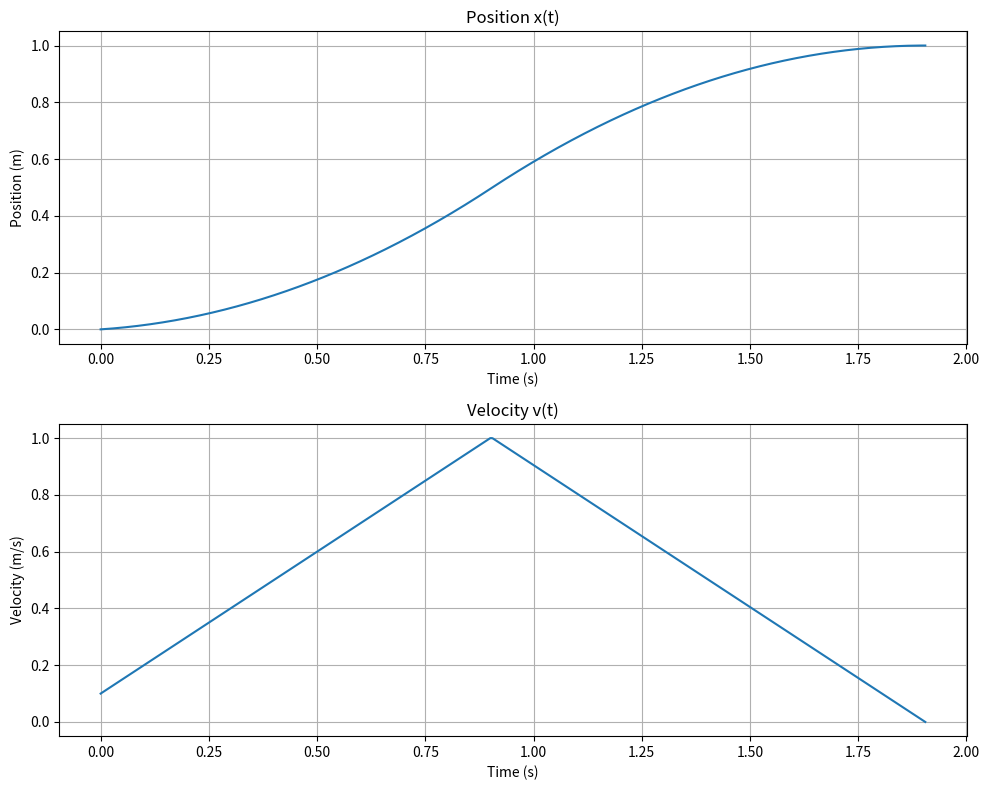

Here is the Python script that generated this plot:
import numpy as np
import matplotlib.pyplot as plt

def univariate_time_optimal_interpolants(x1, x2, v1, v2, vmax, amax):
    """
    Compute the time-optimal trajectory execution time for univariate motion.

    Input:
    - x1, x2: Initial and final positions.
    - v1, v2: Initial and final velocities.
    - vmax: Maximum velocity.
    - amax: Maximum acceleration.

    Return:
    - T: Minimal execution time for valid motion primitive combinations, or None if no valid combination exists.
    - selected_primitive: Name of the selected motion primitive.
    - params: Parameters required to reconstruct the trajectory.
    """
    def solve_quadratic(a, b, c):
        """Solve quadratic equation ax^2 + bx + c = 0 and return real solutions."""
        discriminant = b**2 - 4 * a * c
        if discriminant < 0:
            return []
        sqrt_discriminant = np.sqrt(discriminant)
        return [(-b + sqrt_discriminant) / (2 * a), (-b - sqrt_discriminant) / (2 * a)]
    
    # Class P^+P^-
    def compute_p_plus_p_minus():
        coefficients = [
            amax,
            2 * v1,
            (v1**2 - v2**2) / (2 * amax) + x1 - x2
        ]
        solutions = solve_quadratic(*coefficients)
        valid_t = [t for t in solutions if max((v2 - v1) / amax, 0) <= t <= (vmax - v1) / amax]
        if not valid_t:
            return None
        t_p = valid_t[0]
        T = 2 * t_p + (v1 - v2) / amax
        params = {'t_p': t_p}
        return T, 'P^+P^-', params

    # Class P^-P^+
    def compute_p_minus_p_plus():
        coefficients = [
            amax,
            -2 * v1,
            (v1**2 - v2**2) / (2 * amax) + x2 - x1
        ]
        solutions = solve_quadratic(*coefficients)
        valid_t = [t for t in solutions if max((v1 - v2) / amax, 0) <= t <= (vmax + v1) / amax]
        if not valid_t:
            return None
        t_p = valid_t[0]
        T = 2 * t_p + (v2 - v1) / amax
        params = {'t_p': t_p}
        return T, 'P^-P^+', params

    # Class P^+L^+P^-
    def compute_p_plus_l_plus_p_minus():
        t_p1 = (vmax - v1) / amax
        t_p2 = (vmax - v2) / amax
        t_l = (v2**2 + v1**2 - 2 * vmax**2) / (2 * vmax * amax) + (x2 - x1) / vmax
        if t_p1 < 0 or t_p2 < 0 or t_l < 0:
            return None
        T = t_p1 + t_l + t_p2
        params = {'t_p1': t_p1, 't_l': t_l, 't_p2': t_p2}
        return T, 'P^+L^+P^-', params

    # Class P^-L^+P^+
    def compute_p_minus_l_plus_p_plus():
        t_p1 = (vmax + v1) / amax
        t_p2 = (vmax + v2) / amax
        t_l = (v2**2 + v1**2 - 2 * vmax**2) / (2 * vmax * amax) - (x2 - x1) / vmax
        if t_p1 < 0 or t_p2 < 0 or t_l < 0:
            return None
        T = t_p1 + t_l + t_p2
        params = {'t_p1': t_p1, 't_l': t_l, 't_p2': t_p2}
        return T, 'P^-L^+P^+', params

    # Evaluate all four classes in the specified order
    results = []
    for compute_func in [compute_p_plus_p_minus, compute_p_minus_p_plus, compute_p_plus_l_plus_p_minus, compute_p_minus_l_plus_p_plus]:
        result = compute_func()
        if result is not None:
            results.append(result)
    
    if not results:
        return None, None, None
    
    # Find the minimal execution time
    T_values = [result[0] for result in results]
    min_index = np.argmin(T_values)
    T, selected_primitive, params = results[min_index]
    return T, selected_primitive, params

if __name__ == '__main__':
    x1, x2 = 0, 1
    v1, v2 = 0.1, 0
    vmax, amax = 1, 1
    T, selected_primitive, params = univariate_time_optimal_interpolants(x1, x2, v1, v2, vmax, amax)
    if T is None:
        print("No valid trajectory found.")
        exit()
    print(f"Minimal execution time: {T}")
    print(f"Selected motion primitive: {selected_primitive}")
    
    # Generate time steps
    num_points = 1000
    t_array = np.linspace(0, T, num_points)
    x_array = np.zeros_like(t_array)
    v_array = np.zeros_like(t_array)
    
    # Compute x(t) and v(t) based on the selected primitive and parameters
    if selected_primitive == 'P^+P^-':
        t_p = params['t_p']
        t_q = T - t_p
        for i, t in enumerate(t_array):
            if t <= t_p:
                # Acceleration phase
                v_array[i] = v1 + amax * t
                x_array[i] = x1 + v1 * t + 0.5 * amax * t**2
            else:
                # Deceleration phase
                delta_t = t - t_p
                v_peak = v1 + amax * t_p
                v_array[i] = v_peak - amax * delta_t
                x_array[i] = x1 + v1 * t_p + 0.5 * amax * t_p**2 + v_peak * delta_t - 0.5 * amax * delta_t**2
    elif selected_primitive == 'P^-P^+':
        t_p = params['t_p']
        t_q = T - t_p
        for i, t in enumerate(t_array):
            if t <= t_p:
                # Deceleration phase
                v_array[i] = v1 - amax * t
                x_array[i] = x1 + v1 * t - 0.5 * amax * t**2
            else:
                # Acceleration phase
                delta_t = t - t_p
                v_valley = v1 - amax * t_p
                v_array[i] = v_valley + amax * delta_t
                x_array[i] = x1 + v1 * t_p - 0.5 * amax * t_p**2 + v_valley * delta_t + 0.5 * amax * delta_t**2
    elif selected_primitive == 'P^+L^+P^-':
        t_p1 = params['t_p1']
        t_l = params['t_l']
        t_p2 = params['t_p2']
        for i, t in enumerate(t_array):
            if t <= t_p1:
                # Acceleration phase
                v_array[i] = v1 + amax * t
                x_array[i] = x1 + v1 * t + 0.5 * amax * t**2
            elif t <= t_p1 + t_l:
                # Constant velocity phase
                v_array[i] = vmax
                delta_t = t - t_p1
                x_array[i] = x1 + v1 * t_p1 + 0.5 * amax * t_p1**2 + vmax * delta_t
            else:
                # Deceleration phase
                delta_t = t - t_p1 - t_l
                v_array[i] = vmax - amax * delta_t
                x_array[i] = x1 + v1 * t_p1 + 0.5 * amax * t_p1**2 + vmax * t_l + vmax * delta_t - 0.5 * amax * delta_t**2
    elif selected_primitive == 'P^-L^+P^+':
        t_p1 = params['t_p1']
        t_l = params['t_l']
        t_p2 = params['t_p2']
        for i, t in enumerate(t_array):
            if t <= t_p1:
                # Deceleration phase
                v_array[i] = v1 - amax * t
                x_array[i] = x1 + v1 * t - 0.5 * amax * t**2
            elif t <= t_p1 + t_l:
                # Constant negative velocity phase
                v_array[i] = -vmax
                delta_t = t - t_p1
                x_array[i] = x1 + v1 * t_p1 - 0.5 * amax * t_p1**2 + (-vmax) * delta_t
            else:
                # Acceleration phase
                delta_t = t - t_p1 - t_l
                v_array[i] = -vmax + amax * delta_t
                x_array[i] = x1 + v1 * t_p1 - 0.5 * amax * t_p1**2 + (-vmax) * t_l + (-vmax) * delta_t + 0.5 * amax * delta_t**2
    else:
        print("Unknown motion primitive.")
        exit()
    
    # Plot x(t) and v(t)
    plt.figure(figsize=(10, 8))

    plt.subplot(2, 1, 1)
    plt.plot(t_array, x_array)
    plt.title('Position x(t)')
    plt.xlabel('Time (s)')
    plt.ylabel('Position (m)')
    plt.grid(True)

    plt.subplot(2, 1, 2)
    plt.plot(t_array, v_array)
    plt.title('Velocity v(t)')
    plt.xlabel('Time (s)')
    plt.ylabel('Velocity (m/s)')
    plt.grid(True)

    plt.tight_layout()
    plt.show()
